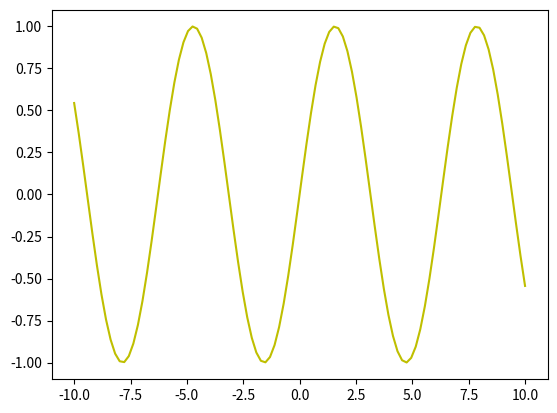

Python code for this plot:
import matplotlib.pyplot as plt
import numpy as np

x = np.linspace(-10, 10, 100)
y = np.sin(x)

plt.plot(x, y, color="y")

plt.show()
